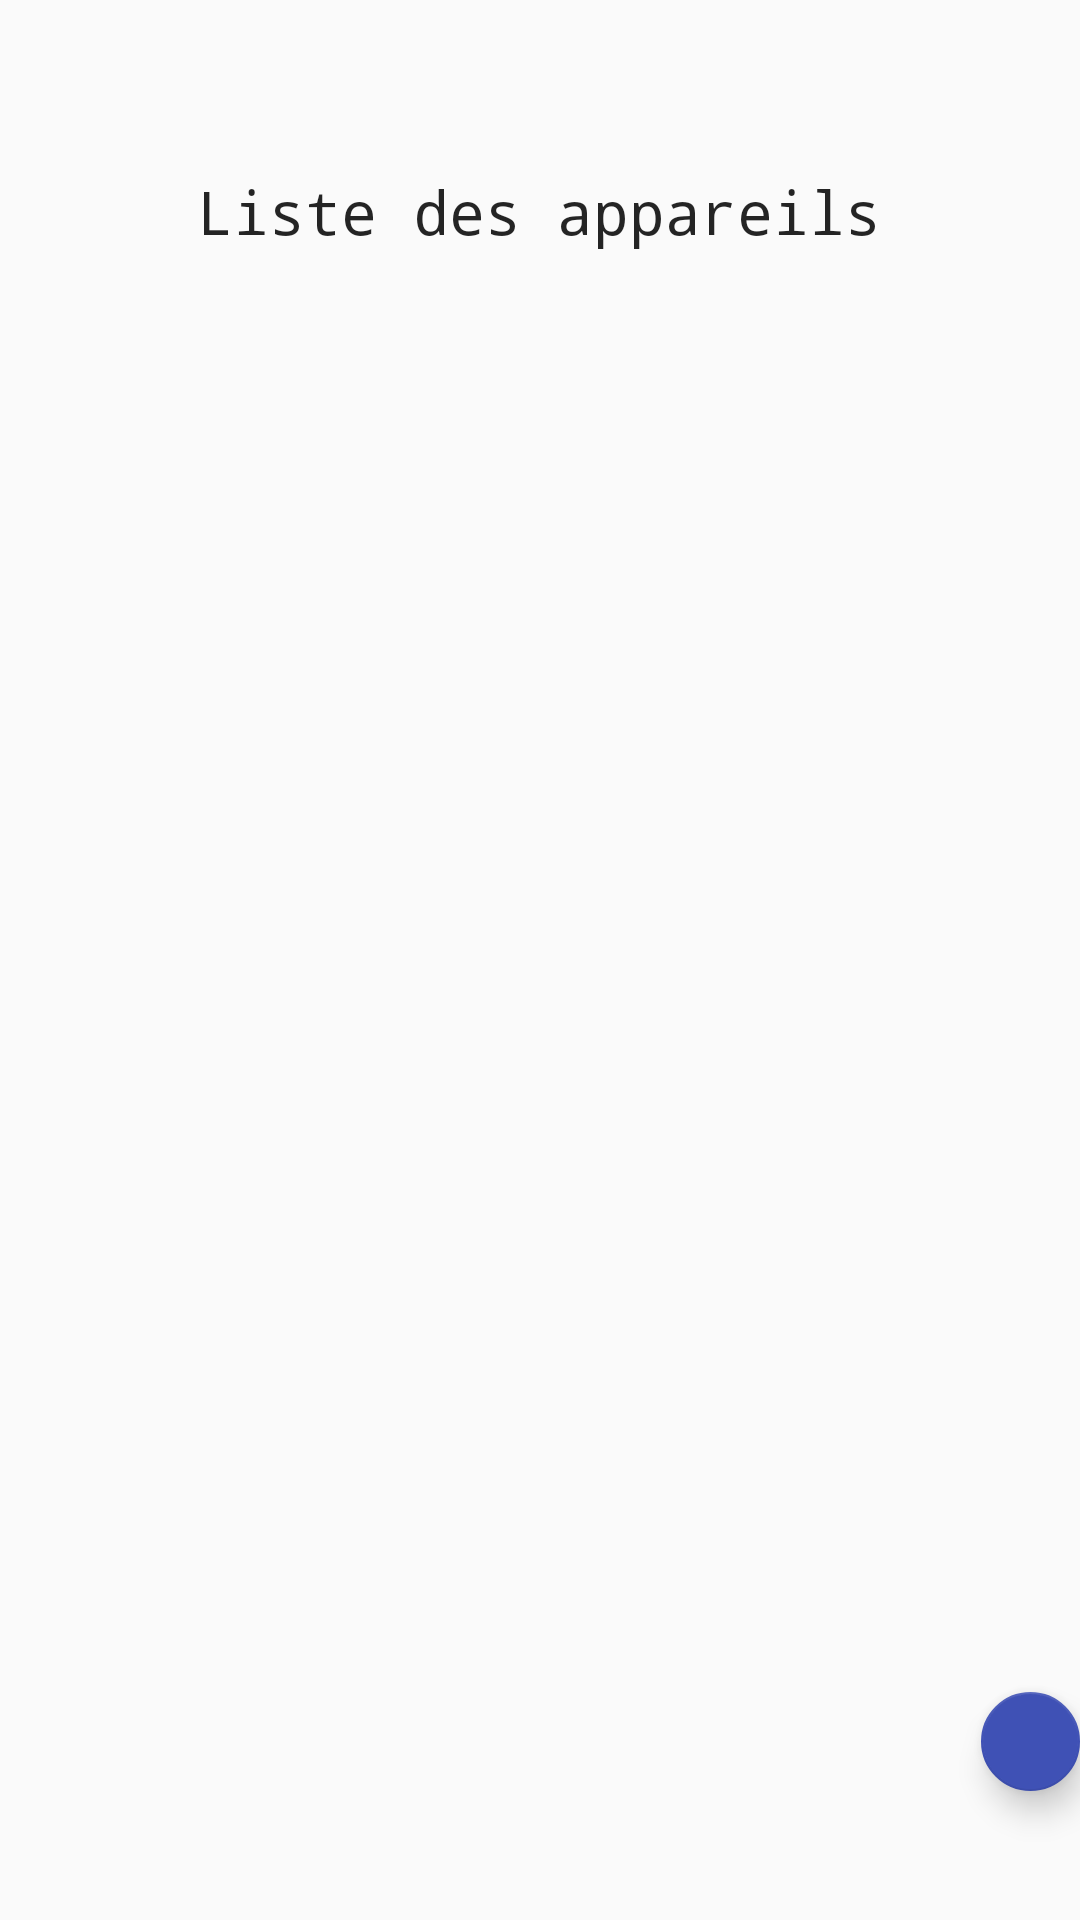

Layout XML and referenced resources for this Android screen:
<!-- AndroidManifest.xml: application theme AppTheme -->
<!-- res/layout/activity_display_device.xml -->
<?xml version="1.0" encoding="utf-8"?>
<RelativeLayout xmlns:android="http://schemas.android.com/apk/res/android"
    xmlns:app="http://schemas.android.com/apk/res-auto"
    xmlns:tools="http://schemas.android.com/tools"
    android:layout_width="match_parent"
    android:layout_height="match_parent"
    tools:context=".Home"
    >

    <TextView
        android:id="@+id/texte_liste_appareils"
        android:layout_width="255dp"
        android:layout_height="51dp"
        android:layout_alignParentTop="true"
        android:layout_centerHorizontal="true"
        android:layout_marginTop="57dp"
        android:fontFamily="monospace"
        android:text="Liste des appareils"
        android:textAlignment="center"
        android:textColor="@color/black"
        android:textSize="20dp"
        app:layout_constraintBottom_toBottomOf="parent"
        app:layout_constraintLeft_toLeftOf="parent"
        app:layout_constraintRight_toRightOf="parent"
        app:layout_constraintTop_toTopOf="parent"
        app:layout_constraintVertical_bias="0.125" />

    <androidx.recyclerview.widget.RecyclerView
        android:id="@+id/listview"
        android:layout_width="370dp"
        android:layout_height="422dp"
        android:layout_alignParentTop="true"
        android:layout_centerInParent="true"
        android:layout_marginTop="124dp"
        app:layout_constraintBottom_toBottomOf="parent"
        app:layout_constraintHorizontal_bias="0.922"
        app:layout_constraintLeft_toLeftOf="parent"
        app:layout_constraintRight_toRightOf="parent"
        app:layout_constraintTop_toTopOf="parent"
        app:layout_constraintVertical_bias="0.937" />

    <com.google.android.material.floatingactionbutton.FloatingActionButton
        android:id="@+id/add_device"
        android:layout_width="75dp"
        android:layout_height="81dp"
        android:layout_alignParentStart="true"
        android:layout_alignParentTop="true"
        android:layout_marginStart="327dp"
        android:layout_marginTop="564dp"
        android:clickable="true"
        app:backgroundTint="#3F51B5"
        app:layout_constraintBottom_toBottomOf="parent"
        app:layout_constraintHorizontal_bias="0.922"
        app:layout_constraintLeft_toLeftOf="parent"
        app:layout_constraintRight_toRightOf="parent"
        app:layout_constraintTop_toTopOf="parent"
        app:layout_constraintVertical_bias="0.937"
        app:srcCompat="@drawable/plus" />


</RelativeLayout>
<!-- resources referenced by this layout -->
<resources>
  <color name="black">#ED131313</color>
  <style name="AppTheme" parent="Theme.AppCompat.DayNight.NoActionBar">
          
          <item name="colorPrimary">@color/blanco</item>
          <item name="colorPrimaryDark">@color/gris</item>
          <item name="colorAccent">@color/colorAccent</item>
      </style>
  <color name="blanco">#EDFFFFFF</color>
  <color name="colorAccent">#D81B60</color>
</resources>
